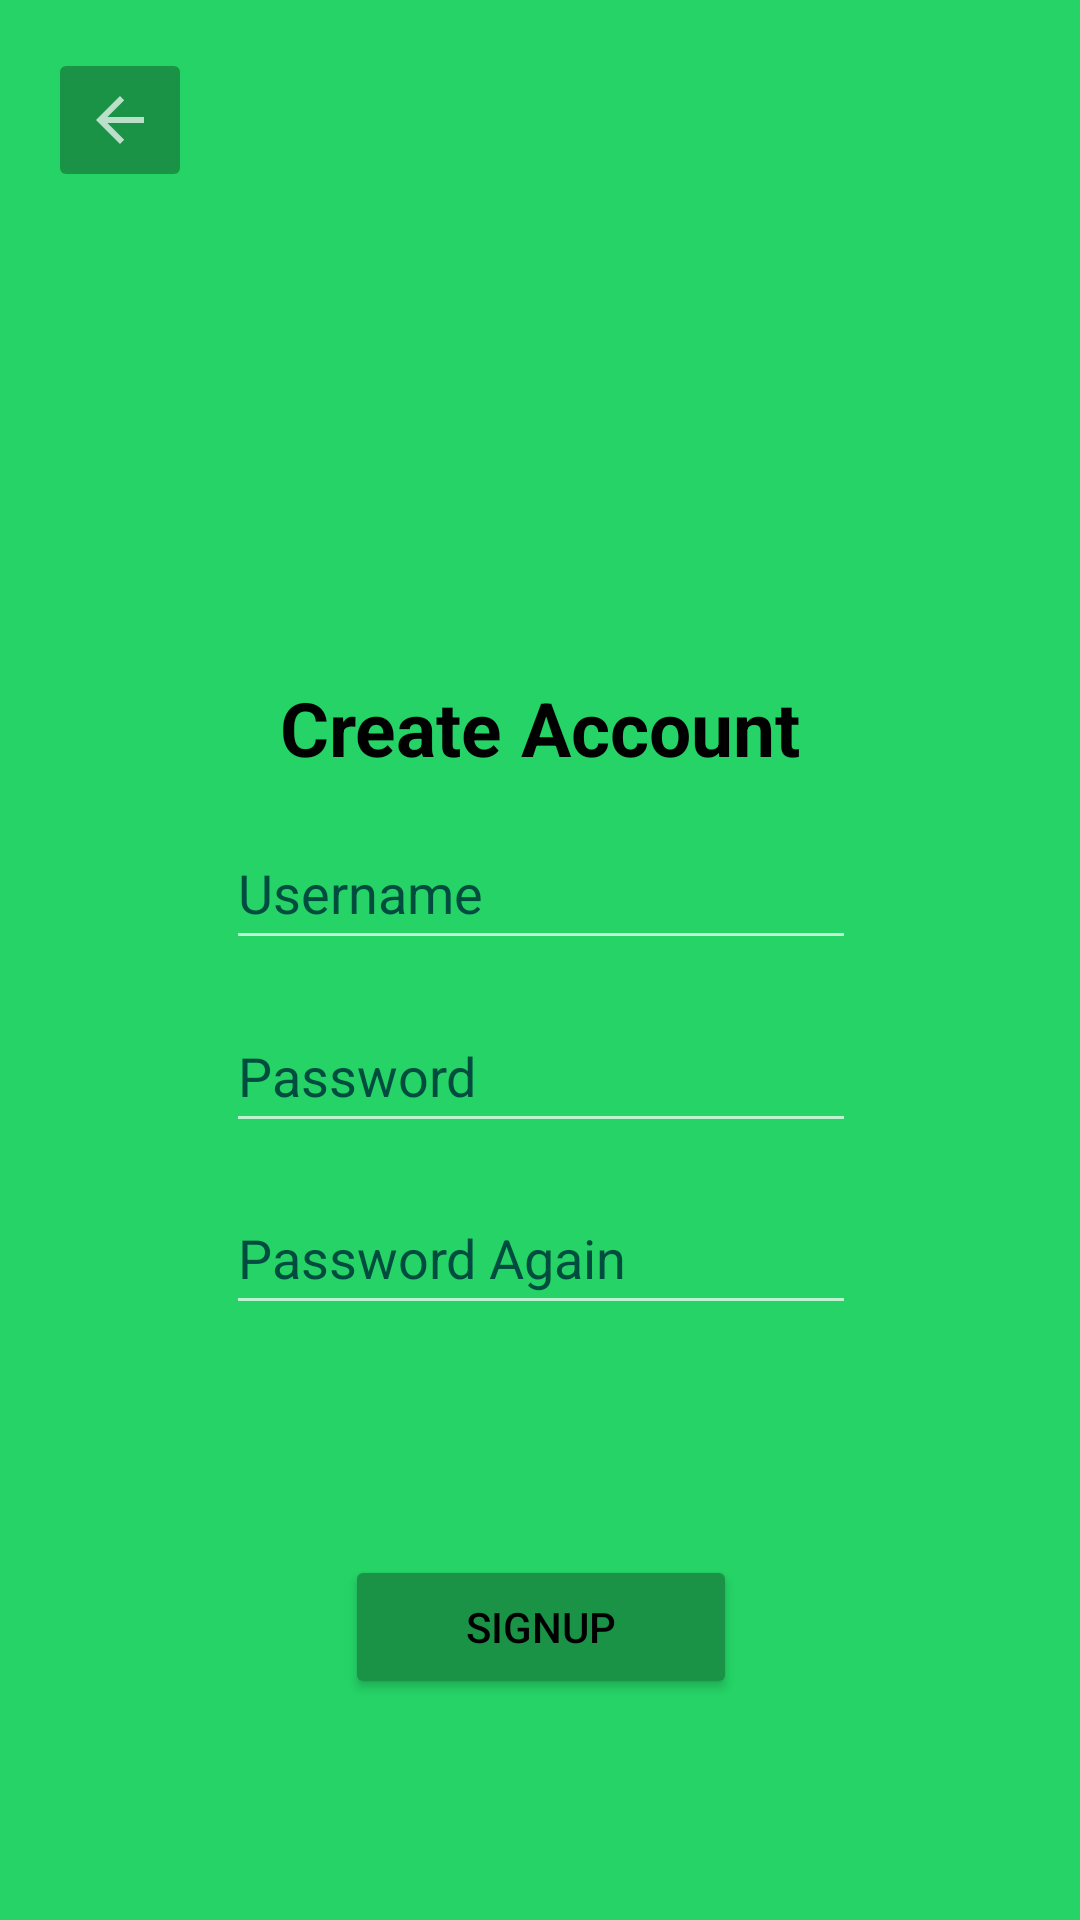

The Android layout XML behind this screen, and the referenced resources:
<!-- AndroidManifest.xml: application theme Theme.AppCompat.NoActionBar -->
<!-- res/layout/activity_register.xml -->
<?xml version="1.0" encoding="utf-8"?>
<androidx.constraintlayout.widget.ConstraintLayout xmlns:android="http://schemas.android.com/apk/res/android"
    xmlns:app="http://schemas.android.com/apk/res-auto"
    xmlns:tools="http://schemas.android.com/tools"
    android:layout_width="match_parent"
    android:layout_height="match_parent"
    android:background="@color/geo_green"
    tools:context=".activities.RegisterActivity">

    <TextView
        android:id="@+id/textView"
        android:layout_width="wrap_content"
        android:layout_height="wrap_content"
        android:text="@string/create_account"
        android:textStyle="bold"
        android:textSize="25sp"
        android:textColor="@color/black"
        app:layout_constraintBottom_toTopOf="@+id/Login_Username"
        app:layout_constraintTop_toBottomOf="@+id/Login_Logo"
        app:layout_constraintEnd_toEndOf="parent"
        app:layout_constraintStart_toStartOf="parent" />

    <ImageView
        android:id="@+id/Login_Logo"
        android:layout_width="200dp"
        android:layout_height="200dp"
        android:contentDescription="@string/logo"
        app:layout_constraintBottom_toTopOf="@+id/textView"
        app:layout_constraintEnd_toEndOf="@+id/textView"
        app:layout_constraintStart_toStartOf="@+id/textView"
        app:layout_constraintTop_toTopOf="parent"
        app:srcCompat="@mipmap/ic_launcher" />

    <EditText
        android:id="@+id/Login_Password"
        android:layout_width="wrap_content"
        android:layout_height="wrap_content"
        android:autofillHints="Password"
        android:ems="10"
        android:hint="@string/password"
        android:inputType="textPassword"
        android:minHeight="48dp"
        android:textColor="@color/black"
        android:textColorHint="#004D40"
        app:layout_constraintBottom_toTopOf="@id/Login_Password_Again"
        app:layout_constraintEnd_toEndOf="@+id/textView"
        app:layout_constraintStart_toStartOf="@+id/textView"
        app:layout_constraintTop_toBottomOf="@+id/Login_Username" />

    <EditText
        android:id="@+id/Login_Username"
        android:layout_width="wrap_content"
        android:layout_height="wrap_content"
        android:autofillHints="Username"
        android:ems="10"
        android:hint="@string/username"
        android:inputType="textPersonName"
        android:minHeight="48dp"
        android:textColor="@color/black"
        android:textColorHint="#004D40"
        app:layout_constraintBottom_toTopOf="@+id/Login_Password"
        app:layout_constraintEnd_toEndOf="@+id/textView"
        app:layout_constraintStart_toStartOf="@+id/textView"
        app:layout_constraintTop_toBottomOf="@+id/textView" />

    <EditText
        android:id="@+id/Login_Password_Again"
        android:layout_width="wrap_content"
        android:layout_height="wrap_content"
        android:autofillHints="Password"
        android:ems="10"
        android:hint="@string/password_again"
        android:inputType="textPassword"
        android:minHeight="48dp"
        android:textColor="@color/black"
        android:textColorHint="#004D40"
        app:layout_constraintBottom_toTopOf="@id/Signup_Btn"
        app:layout_constraintEnd_toEndOf="@+id/textView"
        app:layout_constraintStart_toStartOf="@+id/textView"
        app:layout_constraintTop_toBottomOf="@+id/Login_Username" />


    <Button
        android:id="@+id/Signup_Btn"
        android:layout_width="wrap_content"
        android:layout_height="wrap_content"
        android:layout_marginTop="3dp"
        android:backgroundTint="@color/geo_green_darker"
        android:ems="8"
        android:text="@string/signup"
        android:textColor="@color/black"
        app:layout_constraintBottom_toBottomOf="parent"
        app:layout_constraintEnd_toEndOf="@+id/textView"
        app:layout_constraintStart_toStartOf="@+id/textView"
        app:layout_constraintTop_toBottomOf="@+id/Login_Password_Again" />

    <ImageButton
        android:id="@+id/Back_To_Login_Btn"
        android:layout_width="wrap_content"
        android:layout_height="wrap_content"
        android:layout_marginStart="16dp"
        android:layout_marginTop="16dp"
        android:backgroundTint="@color/geo_green_darker"
        android:contentDescription="@string/Back"
        android:minHeight="48dp"
        app:layout_constraintStart_toStartOf="parent"
        app:layout_constraintTop_toTopOf="parent"
        app:srcCompat="?attr/homeAsUpIndicator"
        tools:ignore="ImageContrastCheck" />

    <TextView
        android:id="@+id/ErrorText"
        android:layout_width="wrap_content"
        android:layout_height="wrap_content"
        android:textColor="@color/red"
        app:layout_constraintTop_toBottomOf="@+id/Login_Password_Again"
        app:layout_constraintStart_toStartOf="@+id/Login_Password_Again"
        app:layout_constraintEnd_toEndOf="@+id/Login_Password_Again"
        />


</androidx.constraintlayout.widget.ConstraintLayout>
<!-- resources referenced by this layout -->
<resources>
  <color name="black">#FF000000</color>
  <color name="geo_green">#25D366</color>
  <color name="geo_green_darker">#1a9347</color>
  <color name="red">#CC0000</color>
  <string name="Back">Back</string>
  <string name="create_account">Create Account</string>
  <string name="logo">GeoDetective</string>
  <string name="password">Password</string>
  <string name="password_again">Password Again</string>
  <string name="signup">Signup</string>
  <string name="username">Username</string>
</resources>
